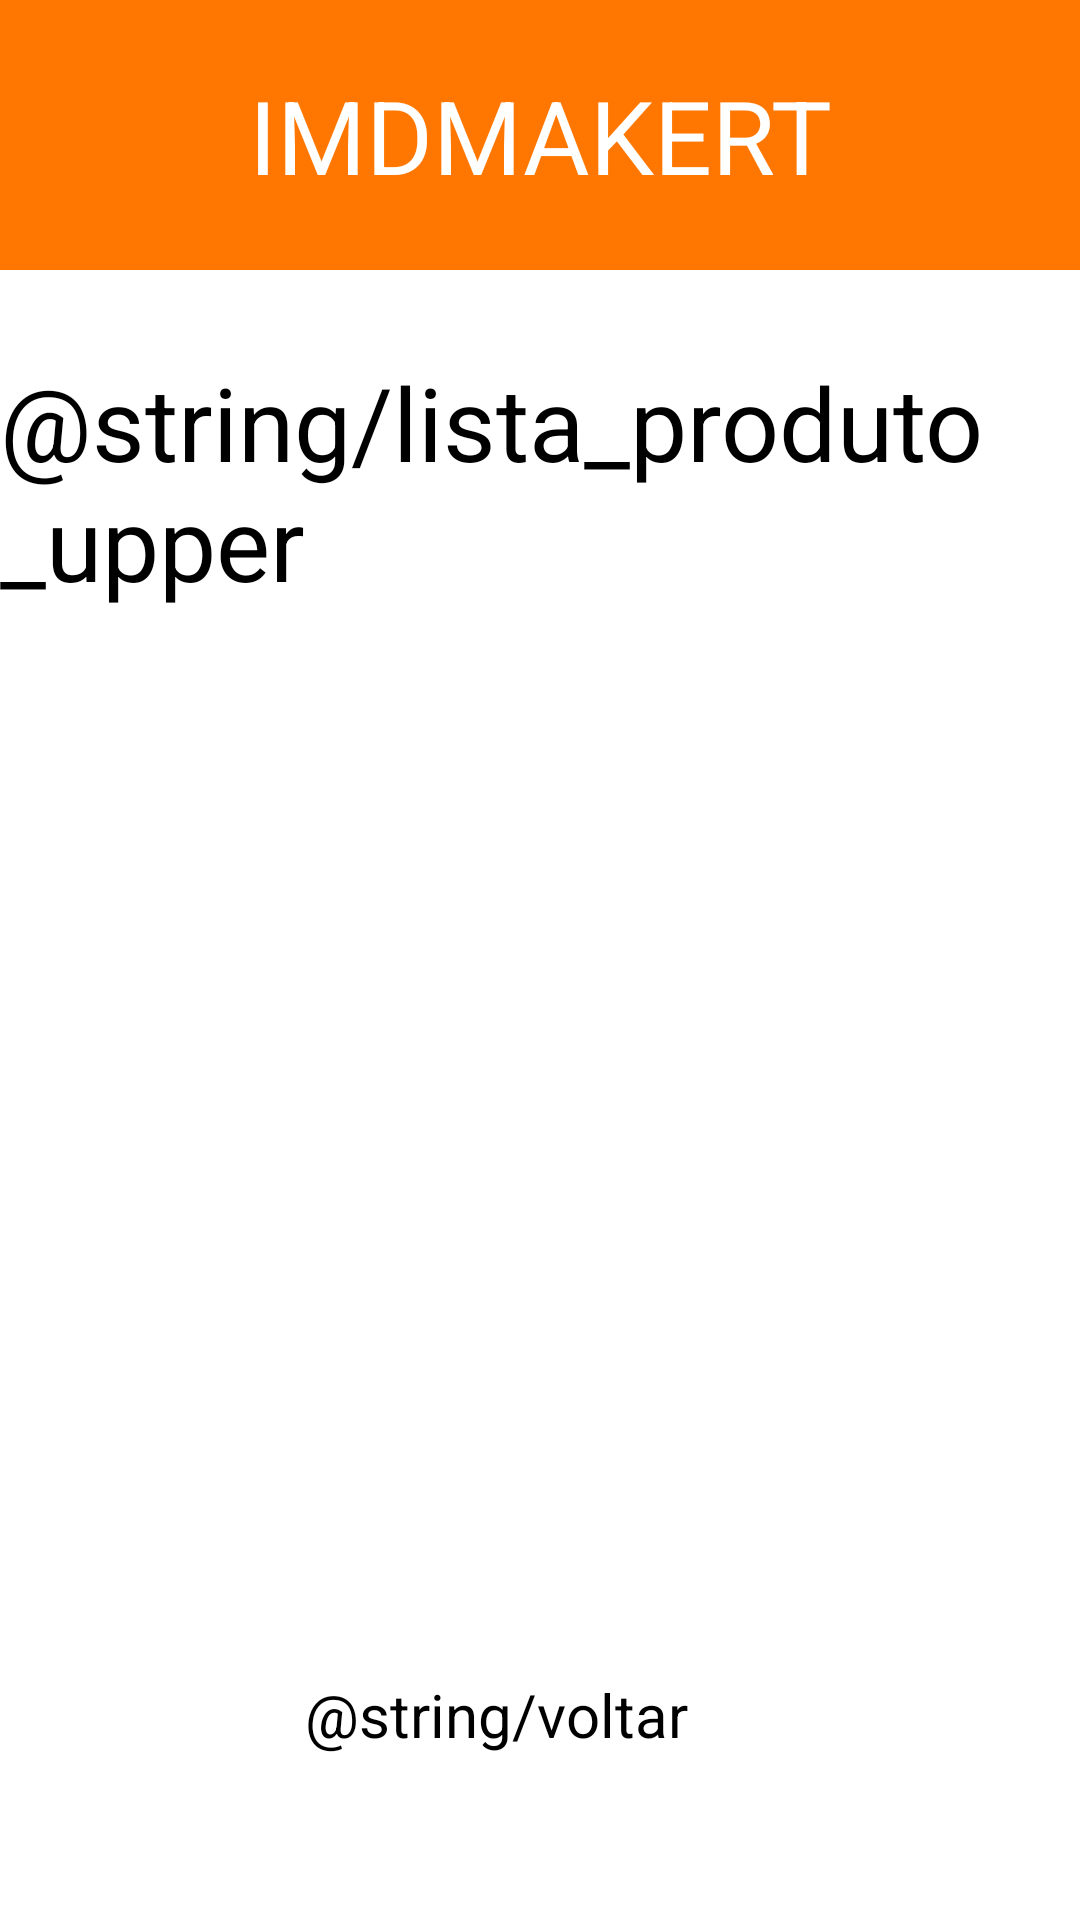

Here is an Android app screen rendered from its layout file. Give the layout XML and the strings, colors and styles it references.
<!-- AndroidManifest.xml: application theme Theme.IMDMarket -->
<!-- res/layout/activity_list_product.xml -->
<?xml version="1.0" encoding="utf-8"?>
<androidx.constraintlayout.widget.ConstraintLayout xmlns:android="http://schemas.android.com/apk/res/android"
    xmlns:app="http://schemas.android.com/apk/res-auto"
    xmlns:tools="http://schemas.android.com/tools"
    android:layout_width="match_parent"
    android:layout_height="match_parent"
    tools:context=".RegisterProductActivity">

    <Button
        android:id="@+id/backToHome"
        android:layout_width="156dp"
        android:layout_height="82dp"
        android:text="@string/voltar"
        android:textSize="20sp"
        app:cornerRadius="0dp"
        app:layout_constraintBottom_toBottomOf="parent"
        app:layout_constraintEnd_toEndOf="parent"
        app:layout_constraintHorizontal_bias="0.498"
        app:layout_constraintStart_toStartOf="parent"
        app:layout_constraintTop_toBottomOf="@+id/_dynamic"
        app:layout_constraintVertical_bias="0.619" />

    <TextView
        android:id="@+id/textView6"
        android:layout_width="wrap_content"
        android:layout_height="wrap_content"
        android:text="@string/limpar" />

    <TextView
        android:id="@+id/textView7"
        android:layout_width="wrap_content"
        android:layout_height="wrap_content"
        android:layout_marginTop="28dp"
        android:text="@string/lista_produto_upper"
        android:textSize="34sp"
        app:layout_constraintBottom_toTopOf="@+id/_dynamic"
        app:layout_constraintEnd_toEndOf="parent"
        app:layout_constraintHorizontal_bias="0.495"
        app:layout_constraintStart_toStartOf="parent"
        app:layout_constraintTop_toBottomOf="@+id/constraintLayout" />

    <androidx.constraintlayout.widget.ConstraintLayout
        android:id="@+id/constraintLayout"
        android:layout_width="match_parent"
        android:layout_height="90dp"
        android:background="@color/orange"
        app:layout_constraintEnd_toEndOf="parent"
        app:layout_constraintStart_toStartOf="parent"
        app:layout_constraintTop_toTopOf="parent">

        <TextView
            android:id="@+id/textView"
            android:layout_width="wrap_content"
            android:layout_height="wrap_content"
            android:text="@string/app_name_uppercase"
            android:textColor="@color/white"
            android:textSize="34sp"
            app:layout_constraintBottom_toBottomOf="parent"
            app:layout_constraintEnd_toEndOf="parent"
            app:layout_constraintStart_toStartOf="parent"
            app:layout_constraintTop_toTopOf="parent" />
    </androidx.constraintlayout.widget.ConstraintLayout>

    <ListView
        android:layout_width="412dp"
        android:layout_height="451dp"
        android:layout_marginTop="100dp"
        app:layout_constraintEnd_toEndOf="parent"
        app:layout_constraintHorizontal_bias="1.0"
        app:layout_constraintStart_toStartOf="parent"
        app:layout_constraintTop_toBottomOf="@+id/constraintLayout" />

</androidx.constraintlayout.widget.ConstraintLayout>
<!-- resources referenced by this layout -->
<resources>
  <color name="orange">#FF7700</color>
  <color name="white">#FFFFFFFF</color>
  <string name="app_name_uppercase">IMDMAKERT</string>
  <string name="limpar">Limpar</string>
  <style name="Theme.IMDMarket" parent="Base.Theme.IMDMarket">
          
          <item name="android:navigationBarColor">@android:color/transparent</item>
          <item name="android:statusBarColor">@android:color/transparent</item>
          <item name="android:windowLightStatusBar">?attr/isLightTheme</item>
      </style>
</resources>
